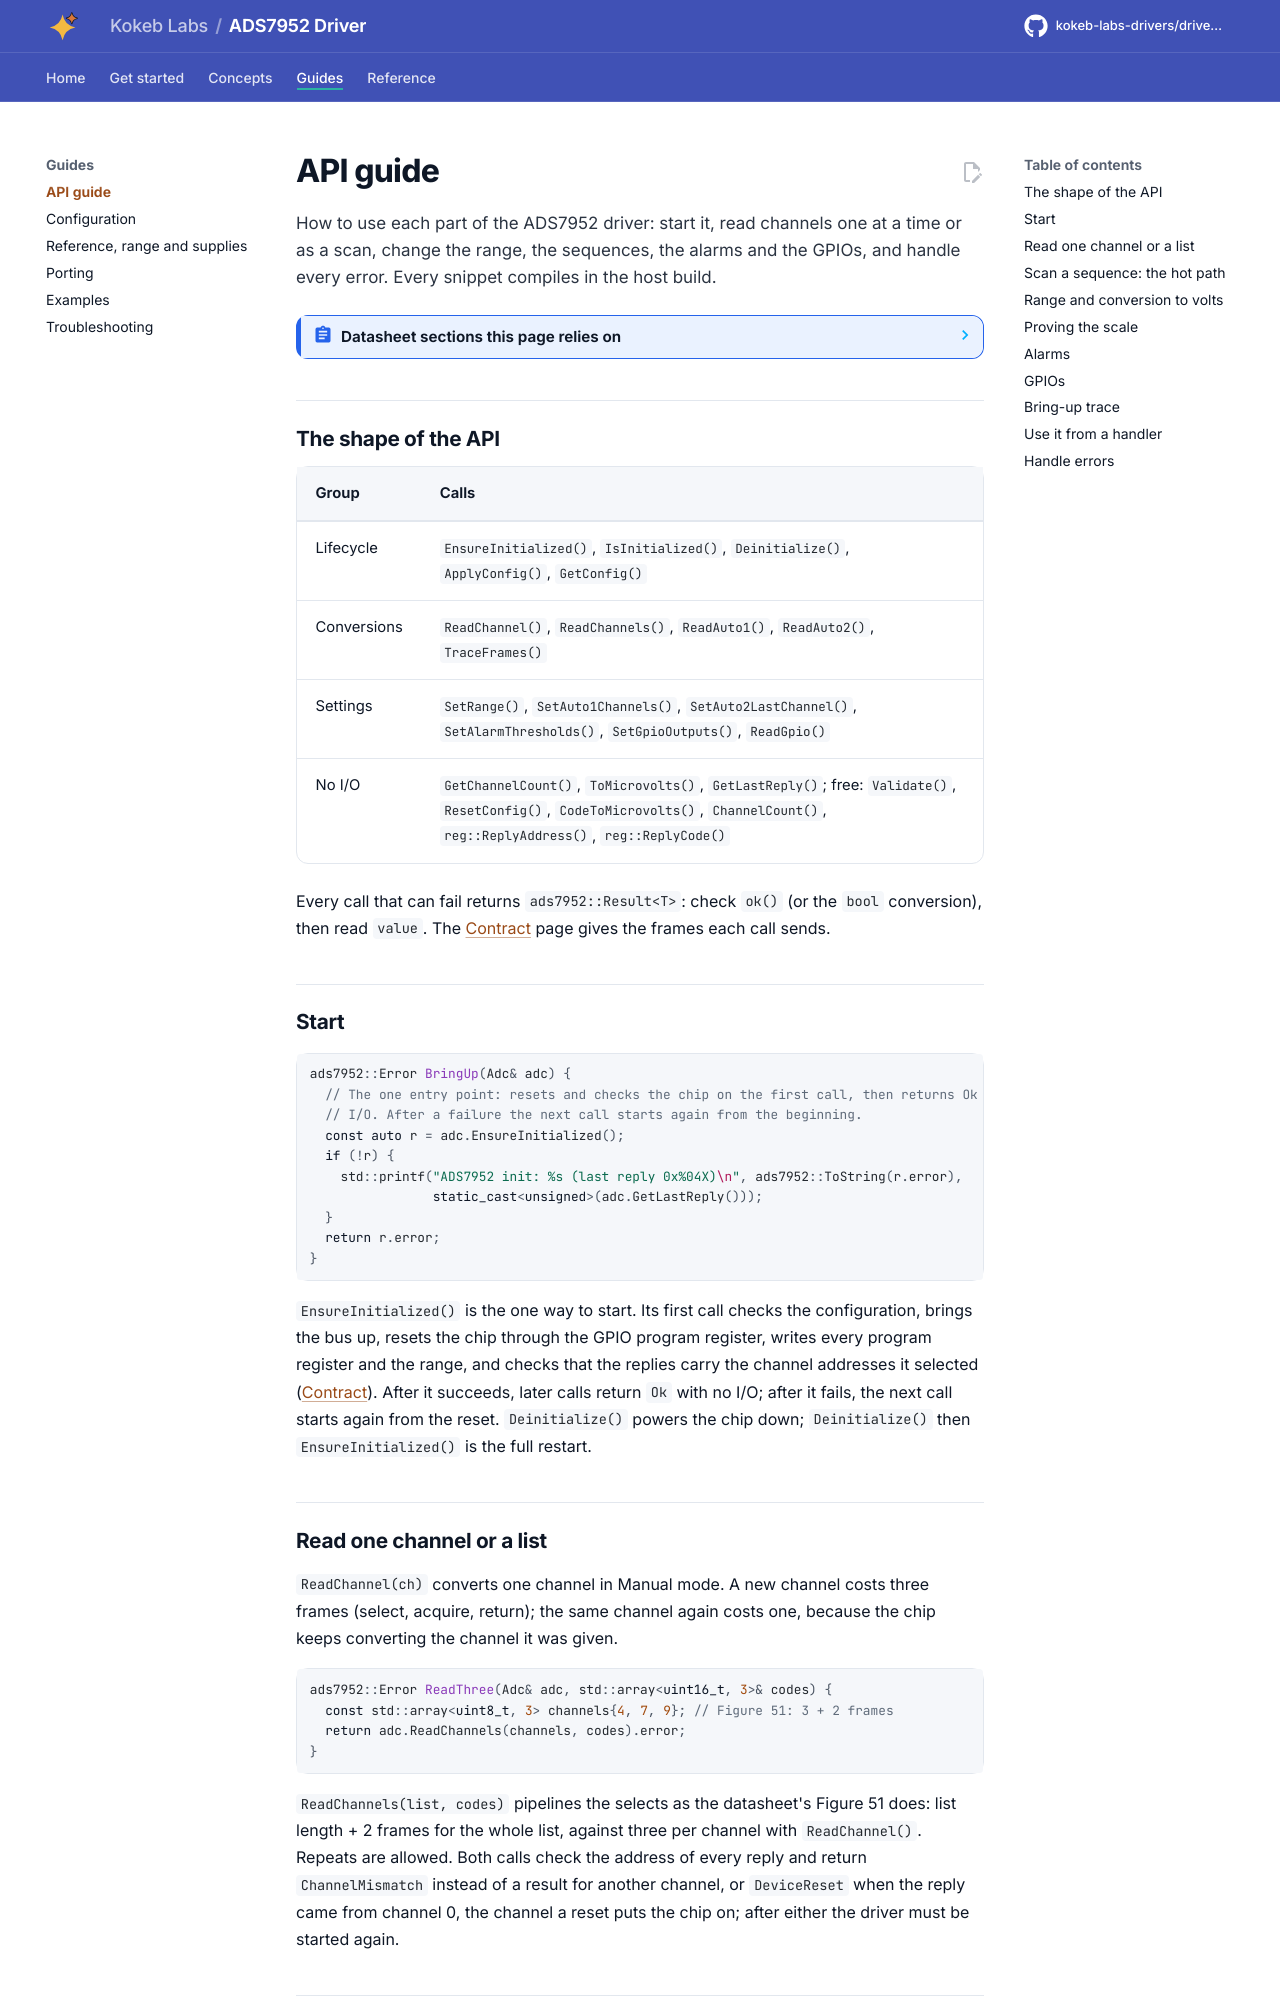

repository: kokeb-labs-drivers/driver-ads7952 · page: dev/api-guide/index.html · generator: mkdocs

# API guide

How to use each part of the ADS7952 driver: start it, read channels one at a time or as a scan, change the range, the
sequences, the alarms and the GPIOs, and handle every error. Every snippet compiles in the host build.

<!-- generated: datasheet-refs -->
??? abstract "Datasheet sections this page relies on"

    From Texas Instruments SLAS605 C:

    - Power-down through DI05: 8.3.2 Power Saving, [p. 29](https://www.ti.com/lit/ds/symlink/ads7952.pdf#page=29)
    - Manual mode and the two-frame read latency: 8.4.4 Operating in Manual Mode, Figures 50 and 51, Table 1, [p. 31](https://www.ti.com/lit/ds/symlink/ads7952.pdf#page=31)
    - Auto-1 mode and its program register: 8.4.5 Operating in Auto-1 Mode, Figures 52 to 54, Tables 2 to 4, [p. 34](https://www.ti.com/lit/ds/symlink/ads7952.pdf#page=34)
    - Auto-2 mode and its program register: 8.4.6 Operating in Auto-2 Mode, Figures 55 to 57, Tables 5 and 6, [p. 38](https://www.ti.com/lit/ds/symlink/ads7952.pdf#page=38)
    - Output codes and the LSB size: 8.5.1 Digital Output, Table 8, [p. 41](https://www.ti.com/lit/ds/symlink/ads7952.pdf#page=41)
    - GPIO program register and the register reset: 8.5.2 GPIO Registers, Figure 58, Table 11, [p. 42](https://www.ti.com/lit/ds/symlink/ads7952.pdf#page=42)
    - Alarm thresholds: 8.5.3 Alarm Thresholds for GPIO Pins, Figure 59, Tables 12 and 13, [p. 43](https://www.ti.com/lit/ds/symlink/ads7952.pdf#page=43)

    All of them, with the driver API for each: [Datasheet map](datasheet.md).
<!-- /generated -->

## The shape of the API

| Group | Calls |
| --- | --- |
| Lifecycle | `EnsureInitialized()`, `IsInitialized()`, `Deinitialize()`, `ApplyConfig()`, `GetConfig()` |
| Conversions | `ReadChannel()`, `ReadChannels()`, `ReadAuto1()`, `ReadAuto2()`, `TraceFrames()` |
| Settings | `SetRange()`, `SetAuto1Channels()`, `SetAuto2LastChannel()`, `SetAlarmThresholds()`, `SetGpioOutputs()`, `ReadGpio()` |
| No I/O | `GetChannelCount()`, `ToMicrovolts()`, `GetLastReply()`; free: `Validate()`, `ResetConfig()`, `CodeToMicrovolts()`, `ChannelCount()`, `reg::ReplyAddress()`, `reg::ReplyCode()` |

Every call that can fail returns `ads7952::Result<T>`: check `ok()` (or the `bool` conversion), then read `value`.
The [Contract](contract.md#timing) page gives the frames each call sends.
